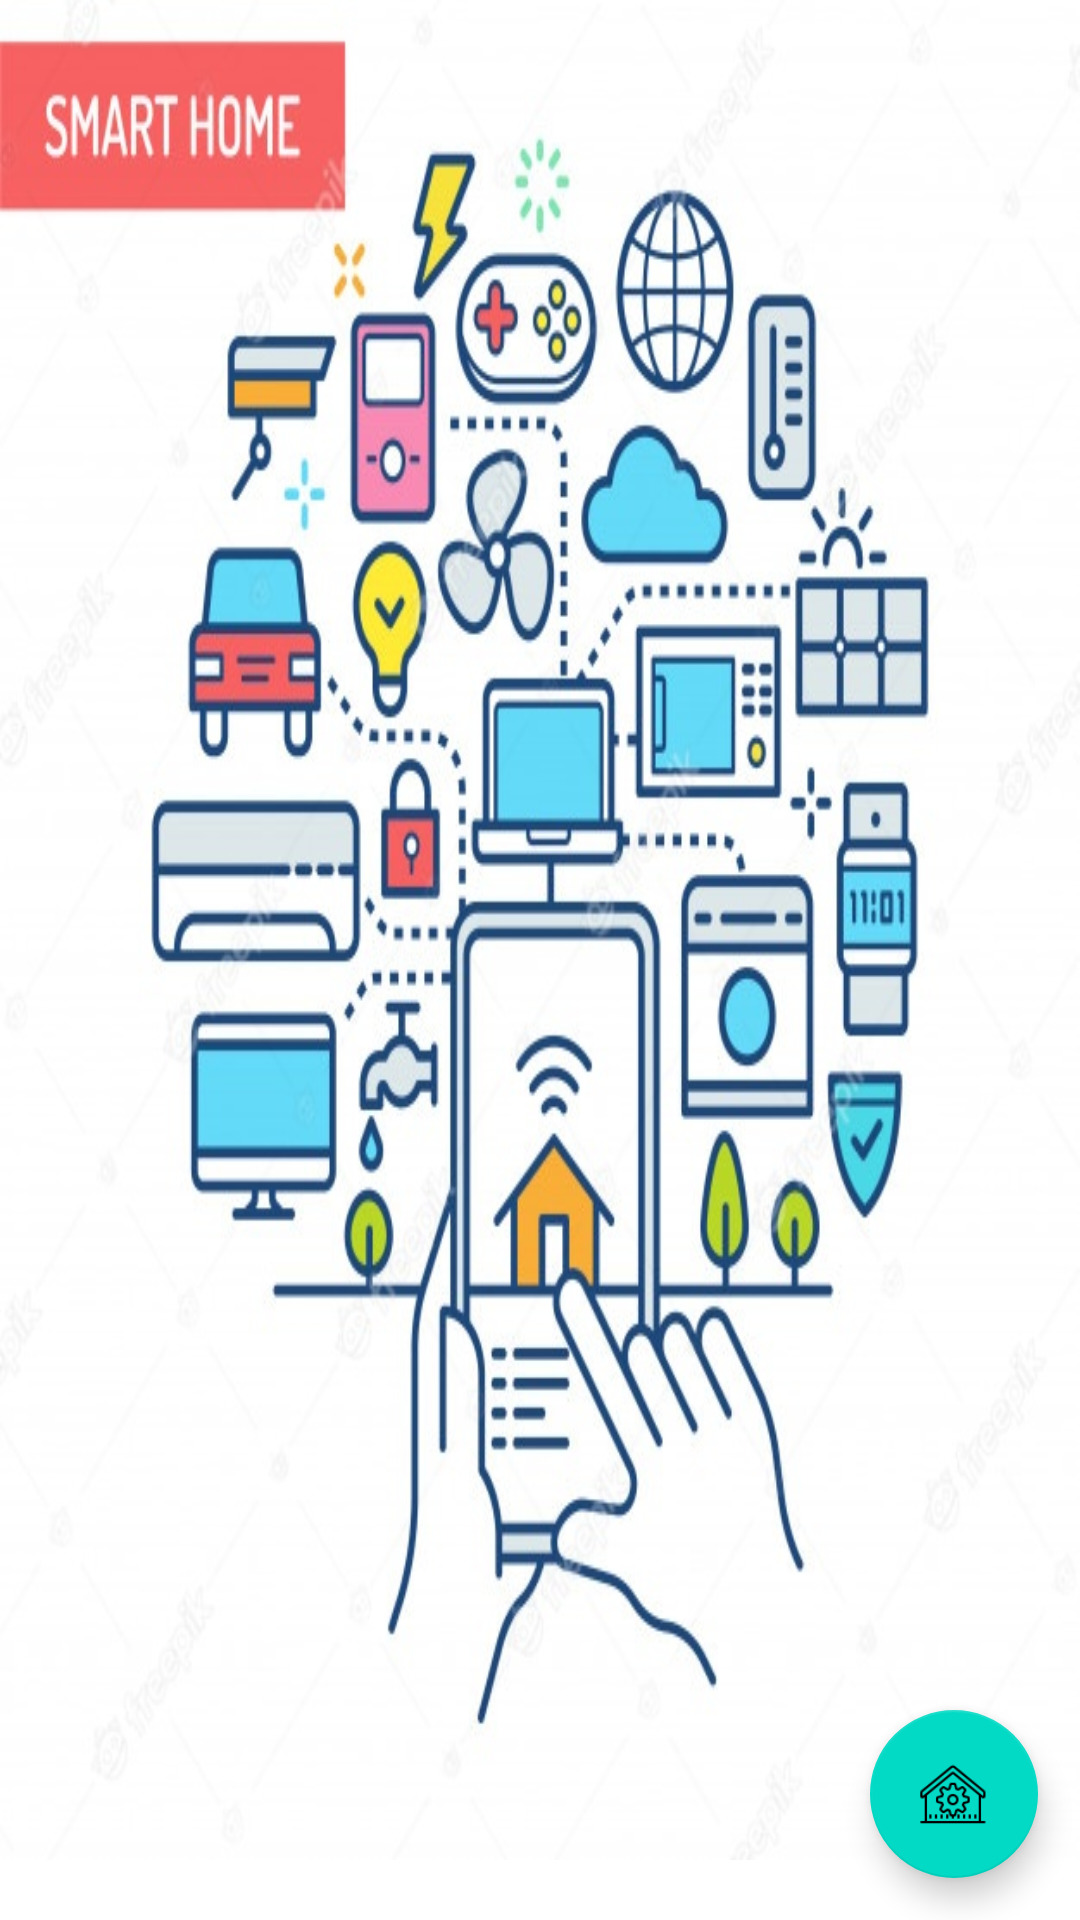

Layout XML and referenced resources for this Android screen:
<!-- AndroidManifest.xml: application theme Theme.SMARTHOME -->
<!-- res/layout/activity_main.xml -->
<?xml version="1.0" encoding="utf-8"?>
<androidx.coordinatorlayout.widget.CoordinatorLayout xmlns:android="http://schemas.android.com/apk/res/android"
    xmlns:app="http://schemas.android.com/apk/res-auto"
    xmlns:tools="http://schemas.android.com/tools"
    android:layout_width="match_parent"
    android:layout_height="match_parent"
    tools:context=".MainActivity">

    <ImageView
        android:layout_width="match_parent"
        android:layout_height="620dp"
        android:id="@+id/smarthomeiots"
        android:background="@drawable/smarthomeiots">
    </ImageView>

    <com.google.android.material.floatingactionbutton.FloatingActionButton
        android:id="@+id/fab"
        android:layout_width="wrap_content"
        android:layout_height="wrap_content"
        android:layout_gravity="bottom|end"
        android:layout_margin="14dp"
        android:src="@drawable/gear"
        tools:ignore="SpeakableTextPresentCheck">
    </com.google.android.material.floatingactionbutton.FloatingActionButton>

    <include layout="@layout/fab_layout"/>

</androidx.coordinatorlayout.widget.CoordinatorLayout>
<!-- res/layout/fab_layout.xml (included above) -->
<?xml version="1.0" encoding="utf-8"?>
<FrameLayout xmlns:android="http://schemas.android.com/apk/res/android"
    android:layout_width="match_parent"
    android:layout_height="match_parent">

    <com.google.android.material.floatingactionbutton.FloatingActionButton
        android:layout_width="wrap_content"
        android:layout_height="wrap_content"
        android:id="@+id/fab_livingroom"
        android:src="@drawable/livingroom"
        android:layout_gravity="bottom|end"
        android:layout_marginBottom="80dp"
        android:layout_marginRight="80dp"
        android:visibility="invisible">

    </com.google.android.material.floatingactionbutton.FloatingActionButton>

    <com.google.android.material.floatingactionbutton.FloatingActionButton
        android:layout_width="wrap_content"
        android:layout_height="wrap_content"
        android:id="@+id/fab_Temp"
        android:src="@drawable/deviceconnectors"
        android:layout_gravity="bottom|end"
        android:layout_marginBottom="95dp"
        android:layout_marginRight="16dp"
        android:visibility="invisible">

    </com.google.android.material.floatingactionbutton.FloatingActionButton>

    <com.google.android.material.floatingactionbutton.FloatingActionButton
        android:id="@+id/fab_Gar"
        android:layout_width="wrap_content"
        android:layout_height="wrap_content"
        android:layout_gravity="bottom|end"
        android:layout_marginRight="95dp"
        android:layout_marginBottom="16dp"
        android:src="@drawable/bellfire"
        android:visibility="invisible">

    </com.google.android.material.floatingactionbutton.FloatingActionButton>


</FrameLayout>
<!-- resources referenced by this layout -->
<resources>
  <!-- drawable bellfire: png bitmap (drawable-v24, 2181 bytes) -->
  <!-- drawable gear: png bitmap (drawable-v24, 1575 bytes) -->
  <!-- drawable livingroom: png bitmap (drawable-v24, 1282 bytes) -->
  <!-- drawable smarthomeiots: jpg bitmap (drawable-v24, 101779 bytes) -->
  <style name="Theme.SMARTHOME" parent="Theme.MaterialComponents.DayNight.NoActionBar">
          
          <item name="colorPrimary">@color/purple_500</item>
          <item name="colorPrimaryVariant">@color/purple_700</item>
          <item name="colorOnPrimary">@color/white</item>
          
          <item name="colorSecondary">@color/teal_200</item>
          <item name="colorSecondaryVariant">@color/teal_700</item>
          <item name="colorOnSecondary">@color/black</item>
          
          <item name="android:statusBarColor" tools:targetApi="l">?attr/colorPrimaryVariant</item>
          
      </style>
  <!-- not gathered from this repository: default colours our renderer supplied (Android Studio template values) -->
  <color name="purple_500">#FF6200EE</color>
  <color name="purple_700">#FF3700B3</color>
  <color name="teal_200">#FF03DAC5</color>
  <color name="teal_700">#FF018786</color>
  <color name="black">#FF000000</color>
  <color name="white">#FFFFFFFF</color>
</resources>
